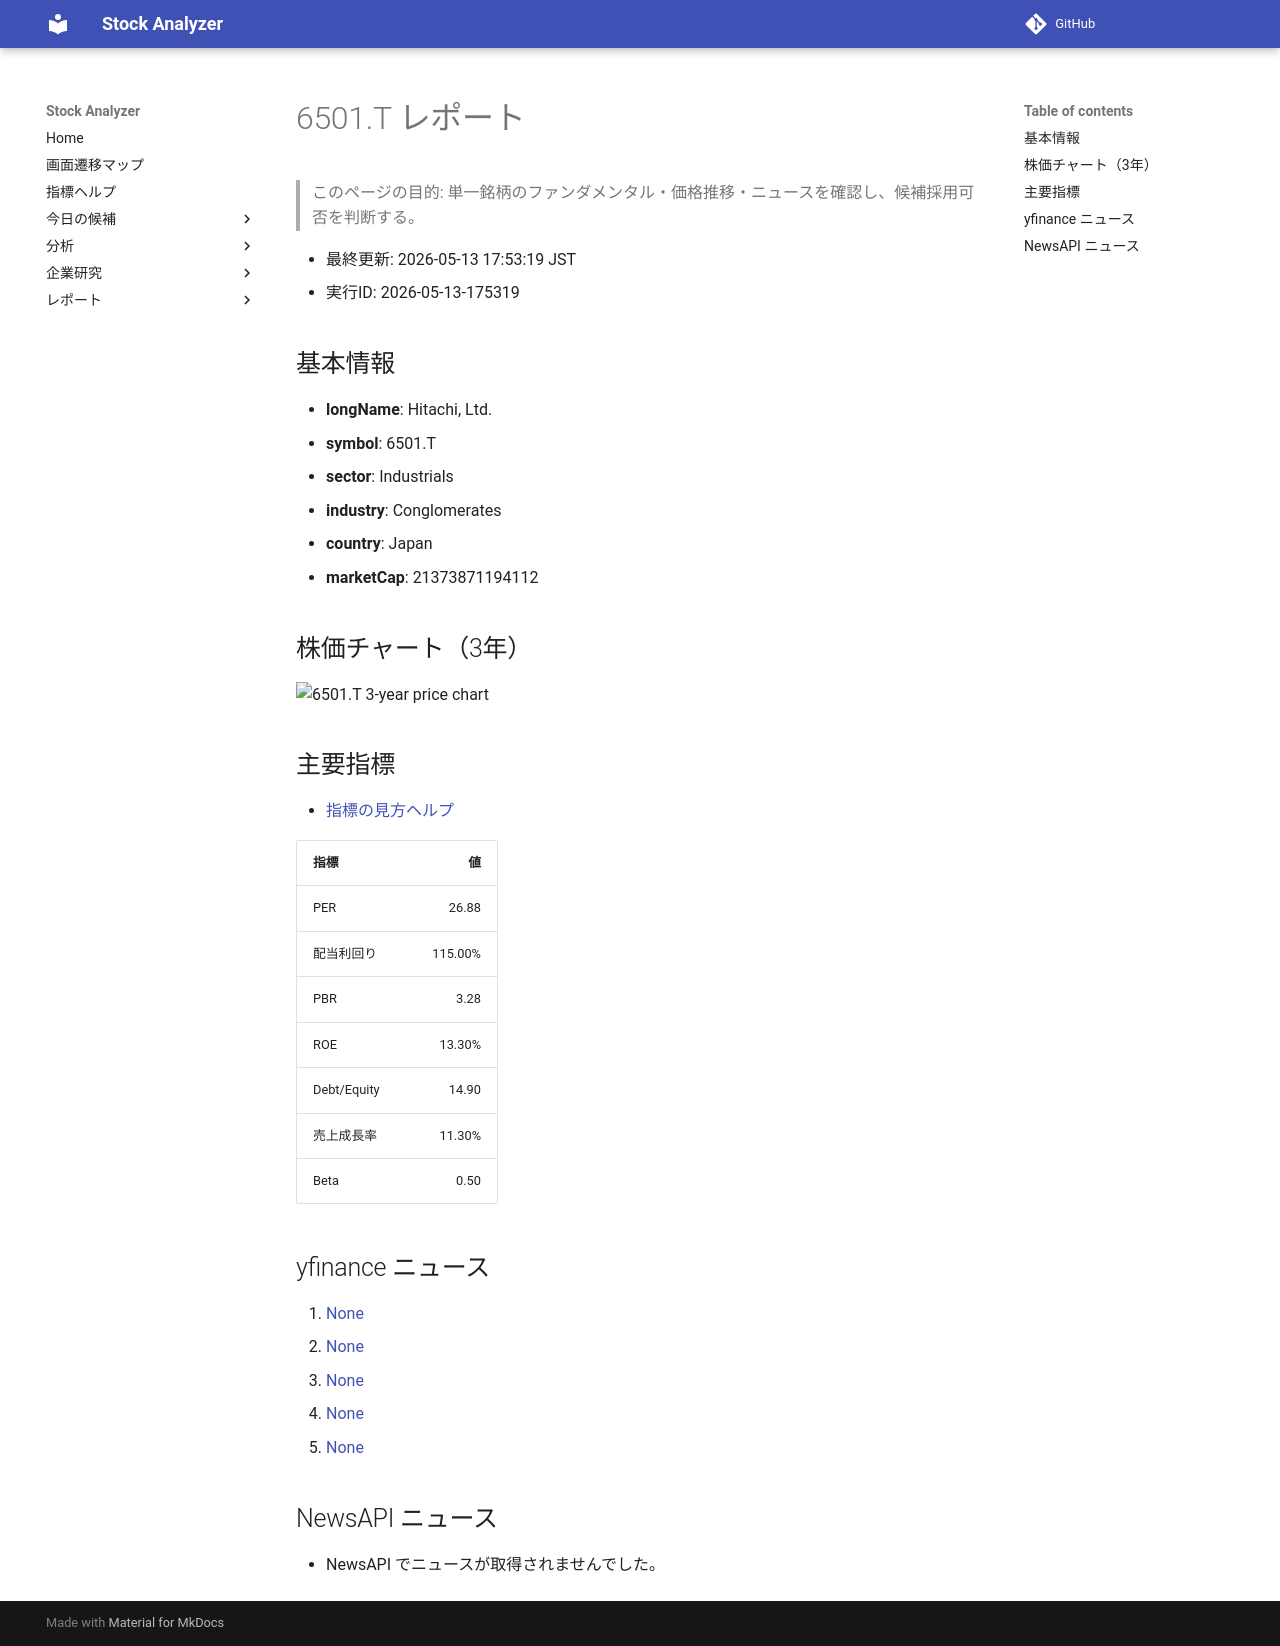

repository: Yumi-note/Making-APP · page: reports/2026-05-13/175319/6501_T/index.html · generator: mkdocs

# 6501.T レポート

> このページの目的: 単一銘柄のファンダメンタル・価格推移・ニュースを確認し、候補採用可否を判断する。

- 最終更新: 2026-05-13 17:53:19 JST
- 実行ID: 2026-05-13-175319

## 基本情報

- **longName**: Hitachi, Ltd.
- **symbol**: 6501.T
- **sector**: Industrials
- **industry**: Conglomerates
- **country**: Japan
- **marketCap**: 21373871194112

## 株価チャート（3年）

![6501.T 3-year price chart](6501_T_3y.png)

## 主要指標

- [指標の見方ヘルプ](../../../../indicators.md)

| 指標 | 値 |
|---|---:|
| PER | 26.88 |
| 配当利回り | 115.00% |
| PBR | 3.28 |
| ROE | 13.30% |
| Debt/Equity | 14.90 |
| 売上成長率 | 11.30% |
| Beta | 0.50 |

## yfinance ニュース

1. [None](None)
2. [None](None)
3. [None](None)
4. [None](None)
5. [None](None)

## NewsAPI ニュース

- NewsAPI でニュースが取得されませんでした。
